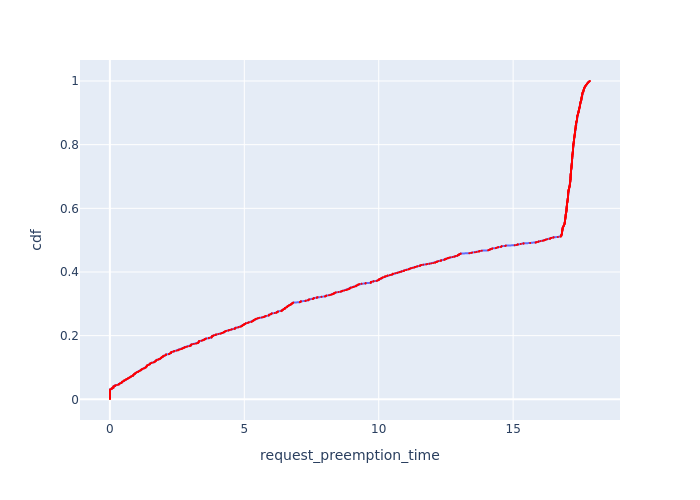

The file beside this chart, header and first rows:
Request Id, request_preemption_time, cdf
0_619, 0.004367, 0.001
0_756, 0.00437, 0.002
0_274, 0.004578, 0.003
0_84, 0.004631, 0.004
0_167, 0.004726, 0.005
0_790, 0.004798, 0.006
0_919, 0.004913, 0.007
0_907, 0.004951, 0.008
0_273, 0.004976, 0.009
0_123, 0.004997, 0.01
0_748, 0.005009, 0.011
0_49, 0.005115, 0.012
0_236, 0.005116, 0.013
0_930, 0.005258, 0.014
0_332, 0.005273, 0.015
0_396, 0.005333, 0.016
0_829, 0.005367, 0.017
0_39, 0.005464, 0.018
0_610, 0.005538, 0.019
0_256, 0.00558, 0.02
0_526, 0.00563, 0.021
0_501, 0.005636, 0.022
0_615, 0.005684, 0.023
0_729, 0.00581, 0.024
0_505, 0.005895, 0.025
0_949, 0.005903, 0.026
0_948, 0.005911, 0.027
0_530, 0.005996, 0.028
0_97, 0.006091, 0.029
0_888, 0.006129, 0.03
0_877, 0.006291, 0.031
0_328, 0.06143, 0.032
0_423, 0.06499, 0.033
0_316, 0.06684, 0.034
0_934, 0.06881, 0.035
0_264, 0.1299, 0.036
0_162, 0.1303, 0.037
0_288, 0.1315, 0.038
0_499, 0.1337, 0.039
0_960, 0.134, 0.04
0_594, 0.1389, 0.041
0_79, 0.1978, 0.042
0_83, 0.1989, 0.043
0_733, 0.1999, 0.044
0_925, 0.265, 0.045
0_180, 0.3275, 0.046
0_840, 0.3347, 0.047
0_935, 0.3354, 0.048
0_419, 0.3589, 0.049
0_4, 0.3774, 0.05
0_814, 0.4149, 0.051
0_14, 0.4332, 0.052
0_929, 0.4474, 0.053
0_9, 0.4578, 0.054
0_89, 0.4589, 0.055
0_211, 0.4651, 0.056
0_573, 0.5089, 0.057
0_156, 0.5233, 0.058
0_199, 0.5236, 0.059
0_947, 0.5385, 0.06
... 940 more rows
